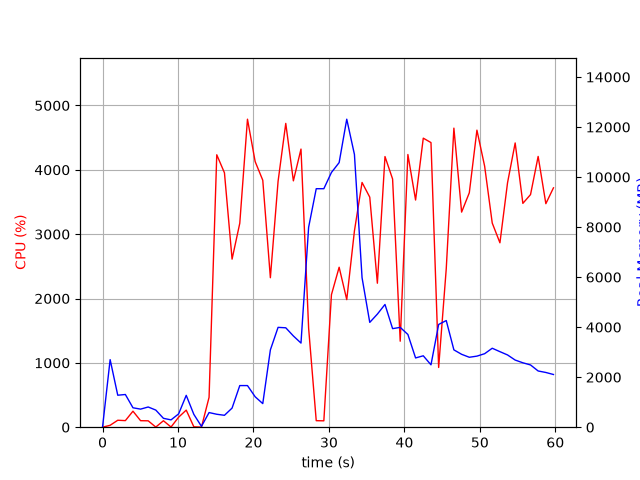

Source data for this figure (header and first rows):
elapsed_time, nproc, cpu, mem_real, mem_virtual
3.790855407714844e-05, 1, 0.0, 7.898, 3185
1.006, 23, 29.8, 2701, 10616
2.015, 6, 108.0, 1278, 4388
3.024, 10, 102.2, 1307, 5846
4.032, 5, 248.9, 776.4, 3224
5.041, 3, 101.2, 722.5, 2823
6.049, 3, 99.2, 808.1, 2935
7.057, 6, 2.0, 684.3, 3533
8.068, 3, 100.2, 355.1, 2351
9.076, 3, 3.0, 292.3, 2308
10.08, 4, 155.9, 532.3, 2935
11.09, 8, 265.4, 1273, 4694
12.1, 5, 6.0, 512.2, 3067
13.11, 2, 1.0, 33.23, 80.95
14.12, 1, 464.2, 585.1, 4510
15.14, 1, 4234, 517.2, 4894
16.16, 1, 3954, 475.8, 4930
17.17, 1, 2612, 764, 5494
18.19, 1, 3170, 1664, 6774
19.21, 1, 4787, 1664, 6774
20.23, 1, 4128, 1216, 8318
21.23, 1, 3838, 943.2, 9342
22.24, 1, 2323, 3091, 8950
23.26, 1, 3821, 3991, 10752
24.28, 1, 4721, 3974, 10752
25.29, 1, 3828, 3647, 10752
26.3, 1, 4322, 3364, 11333
27.31, 1, 1539, 7993, 19419
28.32, 1, 101.2, 9534, 19419
29.33, 1, 99.2, 9534, 19419
30.33, 1, 2060, 10184, 19425
31.35, 1, 2486, 10578, 19507
32.36, 1, 1983, 12313, 25688
33.38, 1, 3051, 10904, 25949
34.39, 1, 3803, 5978, 25963
35.41, 1, 3575, 4190, 26057
36.42, 1, 2238, 4521, 26065
37.43, 1, 4206, 4907, 26077
38.44, 1, 3857, 3940, 26077
39.45, 1, 1336, 3991, 26077
40.46, 1, 4238, 3707, 26077
41.48, 1, 3530, 2769, 26158
42.5, 1, 4492, 2854, 26158
43.53, 1, 4423, 2494, 26158
44.54, 1, 928.4, 4108, 26158
45.55, 1, 2463, 4263, 26158
46.56, 1, 4648, 3091, 26158
47.58, 1, 3343, 2914, 26181
48.6, 1, 3643, 2796, 26181
49.61, 1, 4616, 2841, 26181
50.63, 1, 4057, 2938, 26181
51.64, 1, 3173, 3156, 26189
52.66, 1, 2866, 3020, 26189
53.67, 1, 3798, 2889, 26197
54.68, 1, 4418, 2684, 26197
55.7, 1, 3479, 2575, 26197
56.72, 1, 3615, 2489, 26207
57.73, 1, 4208, 2248, 26207
58.75, 1, 3474, 2188, 26207
59.76, 1, 3720, 2107, 26217
